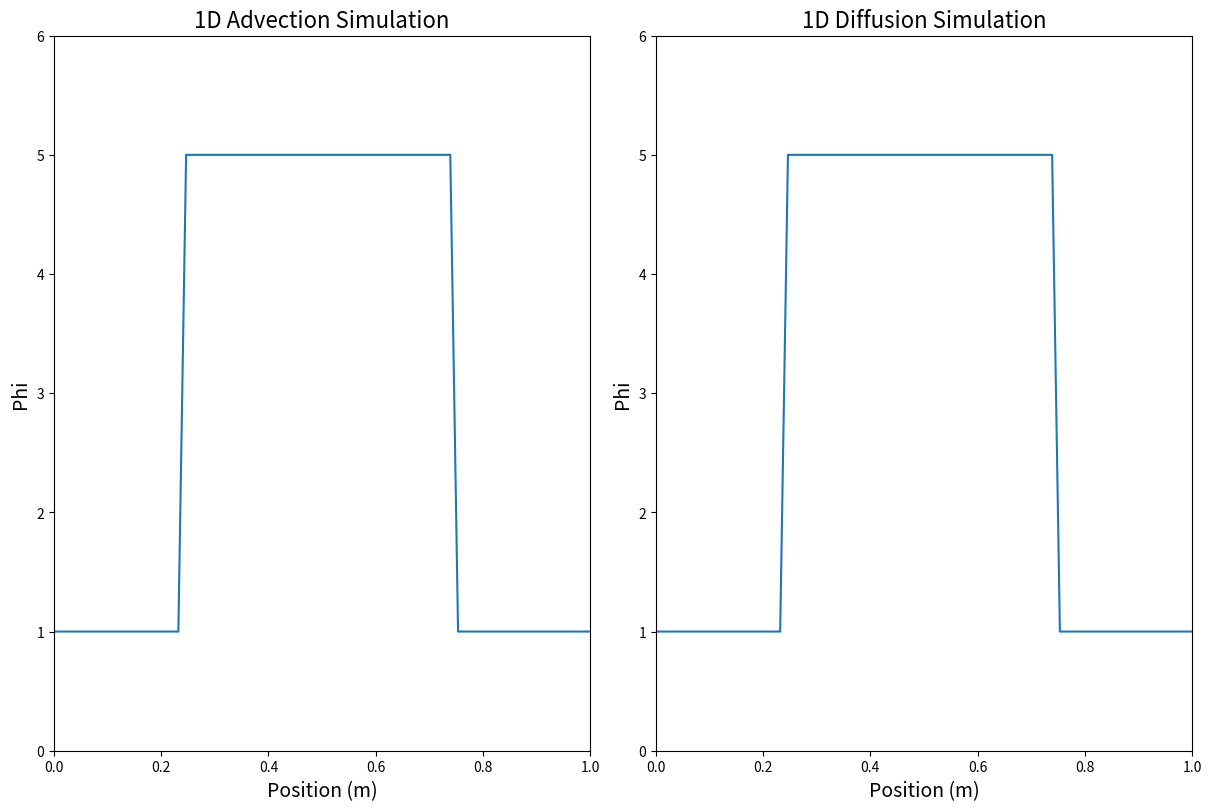

Recreate this plot in Python.
import numpy as np
import matplotlib.pyplot as plt
from matplotlib.animation import FuncAnimation

# -----------------------------------------
# Simulation Parameters
# -----------------------------------------

# Mesh
Lx = 1.0
Nx = 70
dx = Lx / Nx
x = np.linspace(0, Lx, Nx)  # from 0 to Lx, with Nx points

# Constants
alpha = 1.0
beta = 0.1

# Time Step CFL Condition
buffer = 0.9  # for CFL condition to further stability

dt_advection = dx / alpha * buffer
print(f"Advection Time Step: {dt_advection}")

dt_diffusion = (dx ** 2) / (beta * 2) * buffer
print(f"Diffusion Time Step: {dt_diffusion}")

Nt = 100

# -----------------------------------------
# Initialize Scalar Fields
# -----------------------------------------

# IC for advection
phi = np.ones_like(x)  # phi field matches the x mesh with phi = 1 at each point
phi[int(0.25 * Nx): int(0.75 * Nx)] = 5.0  # initial pulse

# IC for diffusion
theta = np.ones_like(x)
theta[int(0.25 * Nx): int(0.75 * Nx)] = 5.0  # initial pulse

# -----------------------------------------
# Advection & Diffusion Algorithms
# -----------------------------------------


def advection():
    # It is interesting to note that this advection equation is the 1D equivalent of the material derivative if set to
    # equal zero. So it is a convection equation for phi, except rather than the velocity "u", there is the constant
    # "a", so the speed of the advection equation is generally constant, whereas it usually varies and is in more than
    # one dimension for convection, such as in the Navier-Stokes equations.

    global phi

    phi_new = phi.copy()

    # Solving for phi_new with forward difference for time (arrays are same size despite shifts)

    # If advection is to the left, forward difference for space is used
    phi_new[1:-1] = phi[1:-1] + dt_advection * alpha * (phi[2:] - phi[1:-1]) / (2 * dx)

    # If advection is to the right, backward difference for space is used
    # phi_new[1:-1] = phi[1:-1] - dt_advection * alpha * (phi[1:-1] - phi[:-2]) / (2 * dx)

    # This is called the 'Upwind Scheme', and is a fundamental aspect of solving advection/convection numerically

    # BCs
    phi_new[0] = phi[1]  # Neumann, no flux
    phi_new[-1] = 1.0  # Dirichlet

    # Cyclic BCs
    # phi_new[0] = phi[1]
    # phi_new[-1] = phi_new[0]

    phi = phi_new.copy()

    return phi


def diffusion():

    global theta

    theta_new = theta.copy()

    # Diffusion
    theta_new[1:-1] = theta[1:-1] + dt_diffusion * beta * (theta[2:] + theta[:-2] - 2 * theta[1:-1]) / (dx ** 2)

    # BCs
    theta[0] = theta[1]  # Neumann, no flux
    theta[-1] = 1.0  # Dirichlet

    theta = theta_new.copy()

    return theta


# -----------------------------------------
# Visuals
# -----------------------------------------

fig, axes = plt.subplots(1, 2, figsize=(12, 8), constrained_layout=True)
ax1, ax2 = axes.flatten()

font_size = 10

# Advection
phi_line, = ax1.plot(x, phi)
ax1.set_xlim(0, Lx)
ax1.set_ylim(0, 6)
ax1.set_xlabel('Position (m)', fontsize=14)
ax1.set_ylabel('Phi', fontsize=14)
ax1.set_title('1D Advection Simulation', fontsize=16)

# Diffusion
theta_line, = ax2.plot(x, theta)
ax2.set_xlim(0, Lx)
ax2.set_ylim(0, 6)
ax2.set_xlabel('Position (m)', fontsize=14)
ax2.set_ylabel('Phi', fontsize=14)
ax2.set_title('1D Diffusion Simulation', fontsize=16)


def animate(frame):
    global phi, theta

    phi = advection()
    phi_line.set_ydata(phi)
    ax1.set_title(f'1D Advection Simulation', fontsize=16)

    theta = diffusion()
    theta_line.set_ydata(theta)
    ax2.set_title(f'1D Diffusion Simulation', fontsize=16)

    return phi_line, theta_line


# Create the animation object
anim = FuncAnimation(fig, animate, frames=Nt, interval=50, blit=False)

# Display the animation
plt.show()
